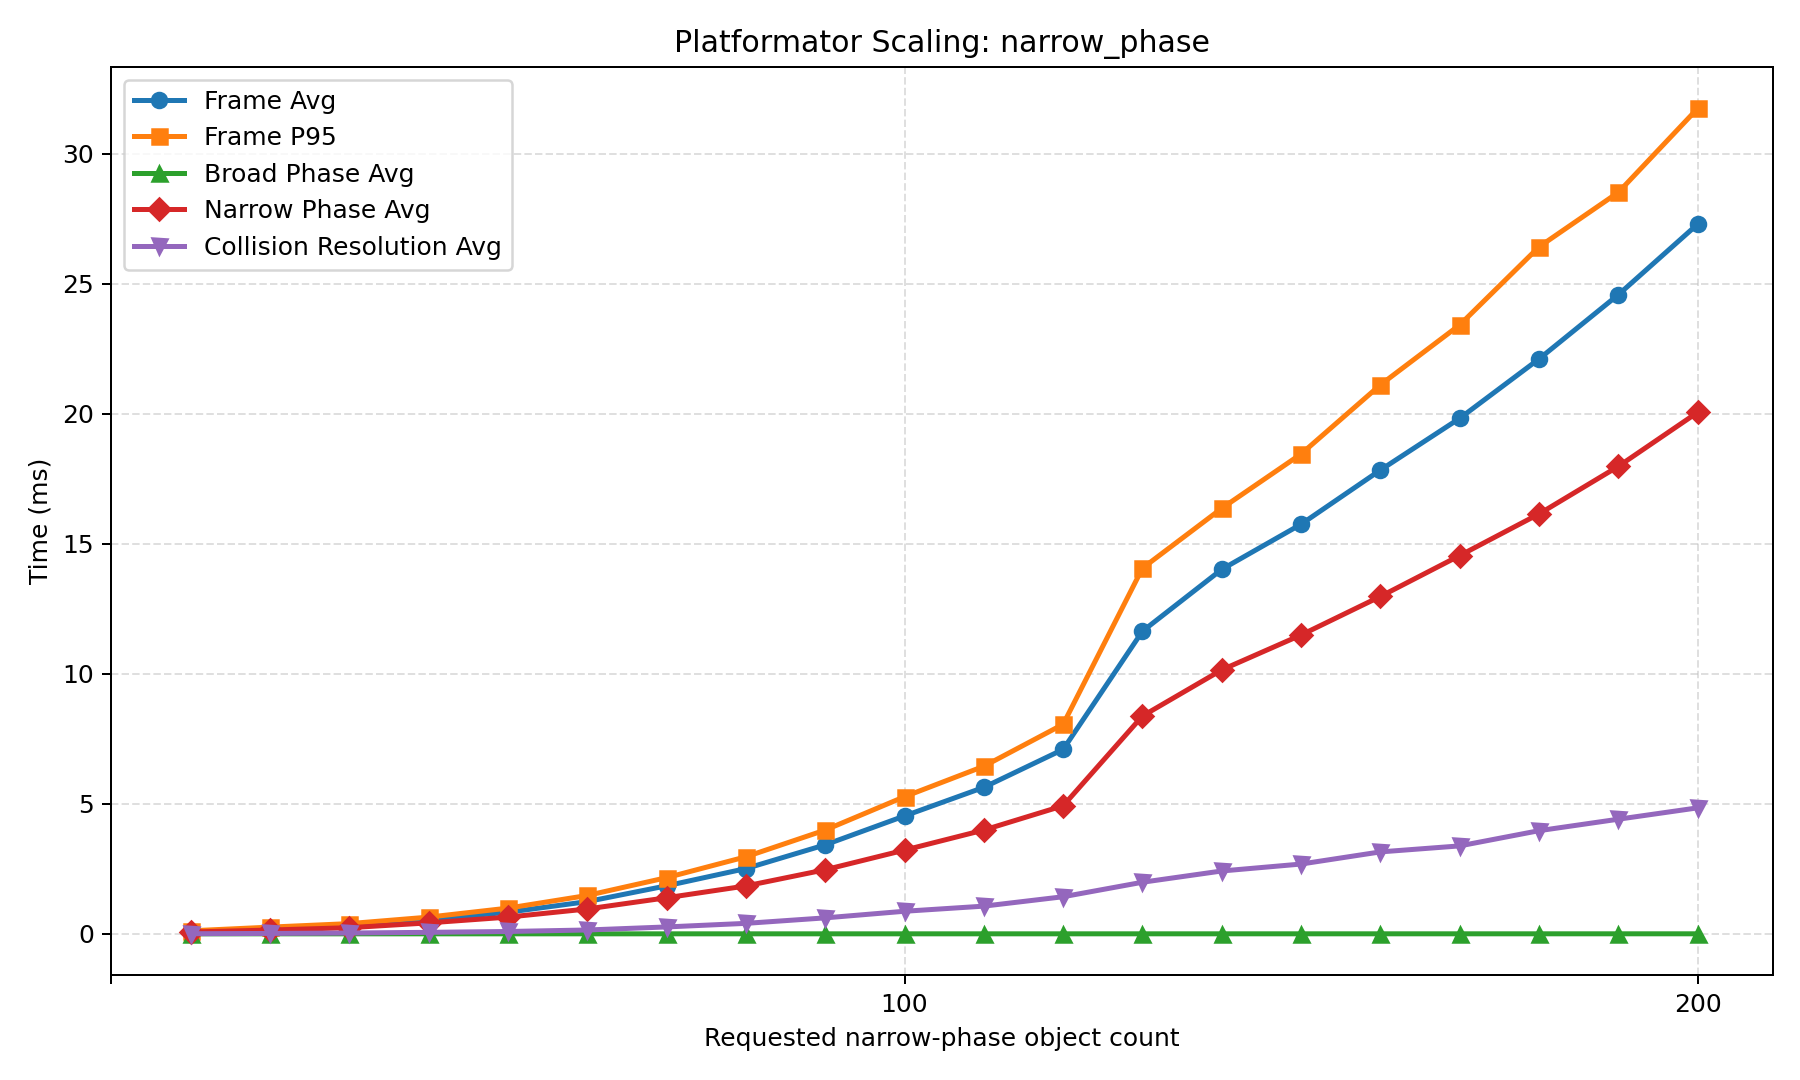

Data behind this chart, as committed beside it:
scenario, sweep_parameter, requested_count, swept_value, steady_count, add_count, remove_count, frame_avg_ms, frame_p95_ms, broad_phase_avg_ms, broad_phase_p95_ms, narrow_phase_avg_ms, narrow_phase_p95_ms, resolve_collisions_avg_ms, resolve_collisions_p95_ms, reported_object_count_avg, reported_object_count_min, reported_object_count_max, candidate_pair_count_avg, pending_narrow_phase_pair_count_avg, active_collision_count_avg, occupied_cell_count_avg, queued_add_count_avg, queued_remove_count_avg
narrow_phase, narrow_count, 10.0, 10.0, 0.0, 0.0, 0.0, 0.08982, 0.116, 0.0001405, 0.000209, 0.07068, 0.09437, 0.004319, 0.00559, 40.0, 40.0, 40.0, 395.6, 295.6, 295.6, 7.027, 0.0, 0.0
narrow_phase, narrow_count, 20.0, 20.0, 0.0, 0.0, 0.0, 0.1885, 0.2586, 0.0001683, 0.000226, 0.1457, 0.2068, 0.01567, 0.01976, 80.0, 80.0, 80.0, 1597, 1159, 1159, 8.773, 0.0, 0.0
narrow_phase, narrow_count, 30.0, 30.0, 0.0, 0.0, 0.0, 0.3085, 0.3934, 0.0001958, 0.000246, 0.2365, 0.303, 0.03144, 0.03961, 120.0, 120.0, 120.0, 3669, 2601, 2601, 8.747, 0.0, 0.0
narrow_phase, narrow_count, 40.0, 40.0, 0.0, 0.0, 0.0, 0.5464, 0.643, 0.0002445, 0.000336, 0.4219, 0.5014, 0.05779, 0.06803, 160.0, 160.0, 160.0, 6503, 4603, 4603, 9.327, 0.0, 0.0
narrow_phase, narrow_count, 50.0, 50.0, 0.0, 0.0, 0.0, 0.8303, 0.9888, 0.0002174, 0.000275, 0.6433, 0.7677, 0.09029, 0.1098, 200.0, 200.0, 200.0, 10175, 7205, 7205, 9.053, 0.0, 0.0
narrow_phase, narrow_count, 60.0, 60.0, 0.0, 0.0, 0.0, 1.24, 1.476, 0.000293, 0.000454, 0.9567, 1.132, 0.148, 0.1815, 240.0, 240.0, 240.0, 14641, 10363, 10363, 9.56, 0.0, 0.0
narrow_phase, narrow_count, 70.0, 70.0, 0.0, 0.0, 0.0, 1.847, 2.161, 0.0003427, 0.00045, 1.388, 1.607, 0.2652, 0.3287, 280.0, 280.0, 280.0, 20073, 14249, 14249, 9.387, 0.0, 0.0
narrow_phase, narrow_count, 80.0, 80.0, 0.0, 0.0, 0.0, 2.51, 2.963, 0.0003979, 0.000502, 1.842, 2.162, 0.4029, 0.4932, 320.0, 320.0, 320.0, 26177, 18569, 18569, 9.72, 0.0, 0.0
narrow_phase, narrow_count, 90.0, 90.0, 0.0, 0.0, 0.0, 3.423, 3.991, 0.0004687, 0.000657, 2.466, 2.865, 0.614, 0.7327, 360.0, 360.0, 360.0, 33110, 23480, 23480, 9.56, 0.0, 0.0
narrow_phase, narrow_count, 100.0, 100.0, 0.0, 0.0, 0.0, 4.534, 5.274, 0.000461, 0.000598, 3.22, 3.707, 0.8684, 1.06, 400.0, 400.0, 400.0, 40834, 28944, 28944, 9.813, 0.0, 0.0
narrow_phase, narrow_count, 110.0, 110.0, 0.0, 0.0, 0.0, 5.634, 6.446, 0.00055, 0.00082, 3.992, 4.546, 1.065, 1.239, 440.0, 440.0, 440.0, 49397, 35009, 35009, 9.68, 0.0, 0.0
narrow_phase, narrow_count, 120.0, 120.0, 0.0, 0.0, 0.0, 7.093, 8.059, 0.0005312, 0.00074, 4.926, 5.596, 1.427, 1.624, 480.0, 480.0, 480.0, 58737, 41613, 41613, 9.88, 0.0, 0.0
narrow_phase, narrow_count, 130.0, 130.0, 0.0, 0.0, 0.0, 11.64, 14.06, 0.000837, 0.001159, 8.378, 10.29, 1.985, 2.345, 520.0, 520.0, 520.0, 69191, 49093, 49093, 9.76, 0.0, 0.0
narrow_phase, narrow_count, 140.0, 140.0, 0.0, 0.0, 0.0, 14.02, 16.37, 0.0008172, 0.001056, 10.15, 11.91, 2.417, 2.839, 560.0, 560.0, 560.0, 80171, 56861, 56861, 9.92, 0.0, 0.0
narrow_phase, narrow_count, 150.0, 150.0, 0.0, 0.0, 0.0, 15.75, 18.46, 0.0009651, 0.001278, 11.49, 13.58, 2.684, 3.126, 600.0, 600.0, 600.0, 92007, 65247, 65247, 9.813, 0.0, 0.0
narrow_phase, narrow_count, 160.0, 160.0, 0.0, 0.0, 0.0, 17.84, 21.11, 0.0009861, 0.001395, 12.98, 15.49, 3.152, 3.689, 640.0, 640.0, 640.0, 104615, 74167, 74167, 9.96, 0.0, 0.0
narrow_phase, narrow_count, 170.0, 170.0, 0.0, 0.0, 0.0, 19.83, 23.42, 0.00115, 0.001602, 14.55, 17.32, 3.382, 3.946, 680.0, 680.0, 680.0, 118076, 83702, 83702, 9.867, 0.0, 0.0
narrow_phase, narrow_count, 180.0, 180.0, 0.0, 0.0, 0.0, 22.11, 26.42, 0.001172, 0.001655, 16.15, 19.45, 3.968, 4.686, 720.0, 720.0, 720.0, 132315, 93777, 93777, 9.987, 0.0, 0.0
narrow_phase, narrow_count, 190.0, 190.0, 0.0, 0.0, 0.0, 24.58, 28.52, 0.001334, 0.001746, 17.98, 20.9, 4.409, 5.12, 760.0, 760.0, 760.0, 147759, 104819, 104819, 9.893, 0.0, 0.0
narrow_phase, narrow_count, 200.0, 200.0, 0.0, 0.0, 0.0, 27.3, 31.74, 0.001373, 0.001795, 20.06, 23.38, 4.845, 5.64, 800.0, 800.0, 800.0, 163622, 116042, 116042, 10.0, 0.0, 0.0
